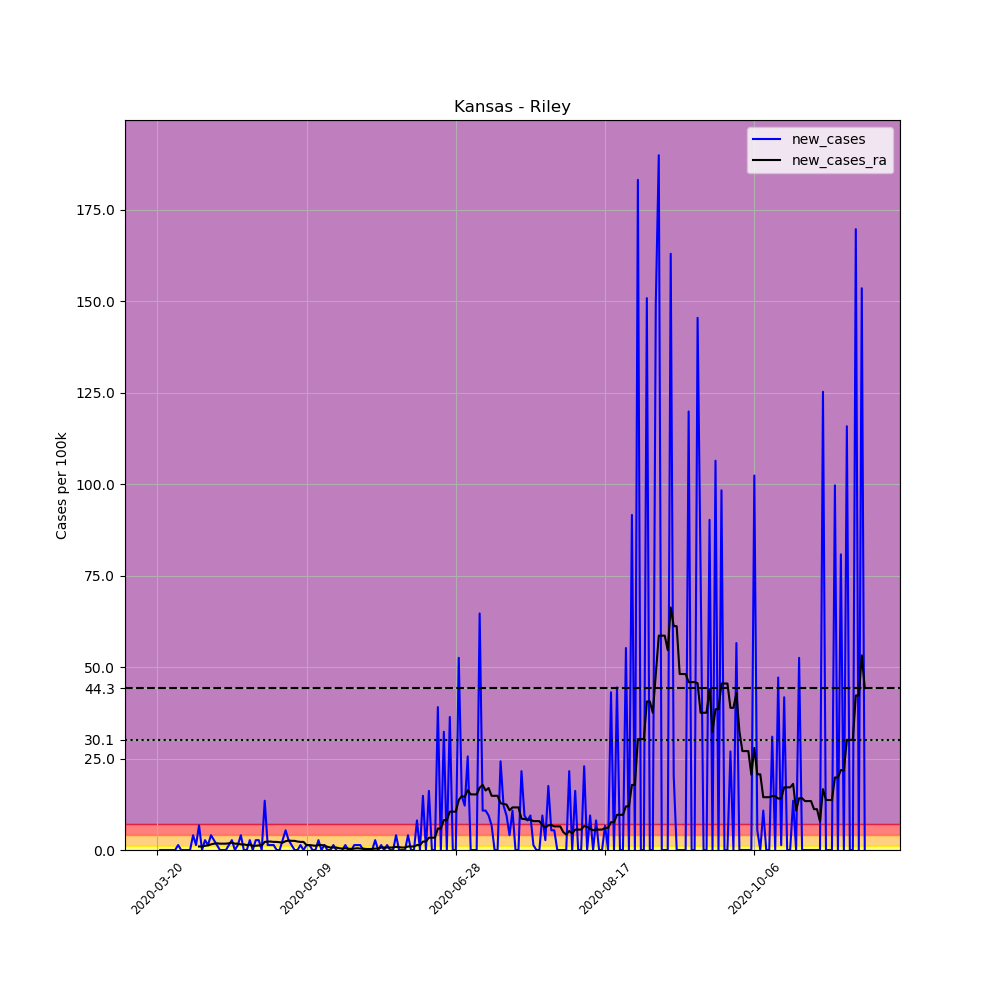

The file beside this chart, header and first rows:
, date, county, state, fips, cases, deaths, COUNTY, STNAME, CTYNAME, POPESTIMATE2019, per_100k, new_cases, new_cases_ra
194767, 2020-03-20, Riley, Kansas, 20161, 1, 0, 161, Kansas, Riley, 74232, 1.347, , 
194768, 2020-03-21, Riley, Kansas, 20161, 1, 0, 161, Kansas, Riley, 74232, 1.347, 0.0, 
194769, 2020-03-22, Riley, Kansas, 20161, 1, 0, 161, Kansas, Riley, 74232, 1.347, 0.0, 
194770, 2020-03-23, Riley, Kansas, 20161, 1, 0, 161, Kansas, Riley, 74232, 1.347, 0.0, 
194771, 2020-03-24, Riley, Kansas, 20161, 1, 0, 161, Kansas, Riley, 74232, 1.347, 0.0, 
194772, 2020-03-25, Riley, Kansas, 20161, 1, 0, 161, Kansas, Riley, 74232, 1.347, 0.0, 
194773, 2020-03-26, Riley, Kansas, 20161, 1, 0, 161, Kansas, Riley, 74232, 1.347, 0.0, 
194774, 2020-03-27, Riley, Kansas, 20161, 2, 0, 161, Kansas, Riley, 74232, 2.694, 1.347, 
194775, 2020-03-28, Riley, Kansas, 20161, 2, 0, 161, Kansas, Riley, 74232, 2.694, 0.0, 
194776, 2020-03-29, Riley, Kansas, 20161, 2, 0, 161, Kansas, Riley, 74232, 2.694, 0.0, 
194777, 2020-03-30, Riley, Kansas, 20161, 2, 0, 161, Kansas, Riley, 74232, 2.694, 0.0, 
194778, 2020-03-31, Riley, Kansas, 20161, 2, 0, 161, Kansas, Riley, 74232, 2.694, 0.0, 
194779, 2020-04-01, Riley, Kansas, 20161, 5, 0, 161, Kansas, Riley, 74232, 6.736, 4.041, 
194780, 2020-04-02, Riley, Kansas, 20161, 6, 0, 161, Kansas, Riley, 74232, 8.083, 1.347, 
194781, 2020-04-03, Riley, Kansas, 20161, 11, 0, 161, Kansas, Riley, 74232, 14.82, 6.736, 0.9622
194782, 2020-04-04, Riley, Kansas, 20161, 11, 0, 161, Kansas, Riley, 74232, 14.82, 0.0, 0.9622
194783, 2020-04-05, Riley, Kansas, 20161, 13, 0, 161, Kansas, Riley, 74232, 17.51, 2.694, 1.155
194784, 2020-04-06, Riley, Kansas, 20161, 14, 0, 161, Kansas, Riley, 74232, 18.86, 1.347, 1.251
194785, 2020-04-07, Riley, Kansas, 20161, 17, 0, 161, Kansas, Riley, 74232, 22.9, 4.041, 1.54
194786, 2020-04-08, Riley, Kansas, 20161, 19, 0, 161, Kansas, Riley, 74232, 25.6, 2.694, 1.732
194787, 2020-04-09, Riley, Kansas, 20161, 20, 0, 161, Kansas, Riley, 74232, 26.94, 1.347, 1.828
194788, 2020-04-10, Riley, Kansas, 20161, 20, 0, 161, Kansas, Riley, 74232, 26.94, 0.0, 1.732
194789, 2020-04-11, Riley, Kansas, 20161, 20, 0, 161, Kansas, Riley, 74232, 26.94, 0.0, 1.732
194790, 2020-04-12, Riley, Kansas, 20161, 20, 0, 161, Kansas, Riley, 74232, 26.94, 0.0, 1.732
194791, 2020-04-13, Riley, Kansas, 20161, 21, 0, 161, Kansas, Riley, 74232, 28.29, 1.347, 1.828
194792, 2020-04-14, Riley, Kansas, 20161, 23, 0, 161, Kansas, Riley, 74232, 30.98, 2.694, 2.021
194793, 2020-04-15, Riley, Kansas, 20161, 23, 0, 161, Kansas, Riley, 74232, 30.98, 0.0, 1.732
194794, 2020-04-16, Riley, Kansas, 20161, 24, 0, 161, Kansas, Riley, 74232, 32.33, 1.347, 1.732
194795, 2020-04-17, Riley, Kansas, 20161, 27, 0, 161, Kansas, Riley, 74232, 36.37, 4.041, 1.54
194796, 2020-04-18, Riley, Kansas, 20161, 27, 0, 161, Kansas, Riley, 74232, 36.37, 0.0, 1.54
194797, 2020-04-19, Riley, Kansas, 20161, 27, 0, 161, Kansas, Riley, 74232, 36.37, 0.0, 1.347
194798, 2020-04-20, Riley, Kansas, 20161, 29, 0, 161, Kansas, Riley, 74232, 39.07, 2.694, 1.443
194799, 2020-04-21, Riley, Kansas, 20161, 29, 0, 161, Kansas, Riley, 74232, 39.07, 0.0, 1.155
194800, 2020-04-22, Riley, Kansas, 20161, 31, 0, 161, Kansas, Riley, 74232, 41.76, 2.694, 1.155
194801, 2020-04-23, Riley, Kansas, 20161, 33, 0, 161, Kansas, Riley, 74232, 44.46, 2.694, 1.251
194802, 2020-04-24, Riley, Kansas, 20161, 33, 0, 161, Kansas, Riley, 74232, 44.46, 0.0, 1.251
194803, 2020-04-25, Riley, Kansas, 20161, 43, 0, 161, Kansas, Riley, 74232, 57.93, 13.47, 2.213
194804, 2020-04-26, Riley, Kansas, 20161, 44, 0, 161, Kansas, Riley, 74232, 59.27, 1.347, 2.309
194805, 2020-04-27, Riley, Kansas, 20161, 45, 0, 161, Kansas, Riley, 74232, 60.62, 1.347, 2.309
194806, 2020-04-28, Riley, Kansas, 20161, 46, 0, 161, Kansas, Riley, 74232, 61.97, 1.347, 2.213
194807, 2020-04-29, Riley, Kansas, 20161, 46, 0, 161, Kansas, Riley, 74232, 61.97, 0.0, 2.213
194808, 2020-04-30, Riley, Kansas, 20161, 46, 0, 161, Kansas, Riley, 74232, 61.97, 0.0, 2.117
194809, 2020-05-01, Riley, Kansas, 20161, 48, 0, 161, Kansas, Riley, 74232, 64.66, 2.694, 2.021
194810, 2020-05-02, Riley, Kansas, 20161, 52, 0, 161, Kansas, Riley, 74232, 70.05, 5.389, 2.406
194811, 2020-05-03, Riley, Kansas, 20161, 54, 0, 161, Kansas, Riley, 74232, 72.74, 2.694, 2.598
194812, 2020-05-04, Riley, Kansas, 20161, 55, 0, 161, Kansas, Riley, 74232, 74.09, 1.347, 2.502
194813, 2020-05-05, Riley, Kansas, 20161, 55, 0, 161, Kansas, Riley, 74232, 74.09, 0.0, 2.502
194814, 2020-05-06, Riley, Kansas, 20161, 55, 0, 161, Kansas, Riley, 74232, 74.09, 0.0, 2.309
194815, 2020-05-07, Riley, Kansas, 20161, 56, 0, 161, Kansas, Riley, 74232, 75.44, 1.347, 2.213
194816, 2020-05-08, Riley, Kansas, 20161, 56, 0, 161, Kansas, Riley, 74232, 75.44, 0.0, 2.213
194817, 2020-05-09, Riley, Kansas, 20161, 57, 0, 161, Kansas, Riley, 74232, 76.79, 1.347, 1.347
194818, 2020-05-10, Riley, Kansas, 20161, 58, 0, 161, Kansas, Riley, 74232, 78.13, 1.347, 1.347
194819, 2020-05-11, Riley, Kansas, 20161, 58, 0, 161, Kansas, Riley, 74232, 78.13, 0.0, 1.251
194820, 2020-05-12, Riley, Kansas, 20161, 58, 1, 161, Kansas, Riley, 74232, 78.13, 0.0, 1.155
194821, 2020-05-13, Riley, Kansas, 20161, 60, 1, 161, Kansas, Riley, 74232, 80.83, 2.694, 1.347
194822, 2020-05-14, Riley, Kansas, 20161, 60, 1, 161, Kansas, Riley, 74232, 80.83, 0.0, 1.347
194823, 2020-05-15, Riley, Kansas, 20161, 61, 1, 161, Kansas, Riley, 74232, 82.17, 1.347, 1.251
194824, 2020-05-16, Riley, Kansas, 20161, 61, 1, 161, Kansas, Riley, 74232, 82.17, 0.0, 0.866
194825, 2020-05-17, Riley, Kansas, 20161, 61, 1, 161, Kansas, Riley, 74232, 82.17, 0.0, 0.6736
194826, 2020-05-18, Riley, Kansas, 20161, 62, 1, 161, Kansas, Riley, 74232, 83.52, 1.347, 0.6736
... 178 more rows
